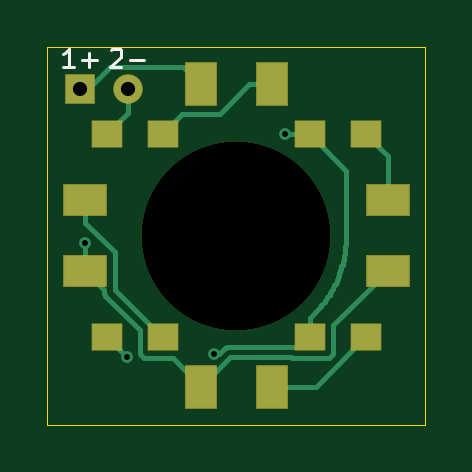
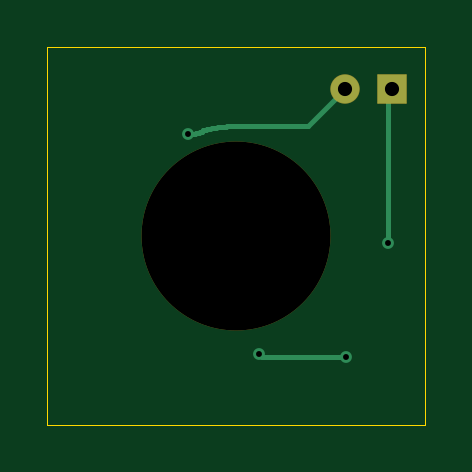
Circuit board: 8 layer files. Board 16.0 x 16.0 mm.
- bottom_copper: o1_blue_ring-B_Cu.gbl (1854 bytes)
- bottom_mask: o1_blue_ring-B_Mask.gbs (1265 bytes)
- outline: o1_blue_ring-Edge_Cuts.gm1 (619 bytes)
- top_copper: o1_blue_ring-F_Cu.gtl (6172 bytes)
- top_mask: o1_blue_ring-F_Mask.gts (2115 bytes)
- paste: o1_blue_ring-F_Paste.gtp (1066 bytes)
- top_silk: o1_blue_ring-F_Silkscreen.gto (1223 bytes)
- drill: o1_blue_ring.drl (517 bytes)

=== bottom_copper: o1_blue_ring-B_Cu.gbl ===
%TF.GenerationSoftware,KiCad,Pcbnew,10.0.7*%
%TF.CreationDate,2026-10-12T01:30:51-07:00*%
%TF.ProjectId,o1_blue_ring,6f315f62-6c75-4655-9f72-696e672e6b69,rev?*%
%TF.SameCoordinates,Original*%
%TF.FileFunction,Copper,L2,Bot*%
%TF.FilePolarity,Positive*%
%FSLAX46Y46*%
G04 Gerber Fmt 4.6, Leading zero omitted, Abs format (unit mm)*
G04 Created by KiCad (PCBNEW 10.0.7) date 2026-10-12 01:30:51*
%MOMM*%
%LPD*%
G01*
G04 APERTURE LIST*
%TA.AperFunction,ComponentPad*%
%ADD10R,1.200000X1.200000*%
%TD*%
%TA.AperFunction,ComponentPad*%
%ADD11C,1.200000*%
%TD*%
%TA.AperFunction,ViaPad*%
%ADD12C,0.500000*%
%TD*%
%TA.AperFunction,Conductor*%
%ADD13C,0.200000*%
%TD*%
G04 APERTURE END LIST*
D10*
%TO.P,J1,1*%
%TO.N,LED_5V*%
X1400000Y-1800000D03*
D11*
%TO.P,J1,2*%
%TO.N,GND*%
X3400000Y-1800000D03*
%TD*%
D12*
%TO.N,GND*%
X10050000Y-3700000D03*
X7050000Y-13000000D03*
X3350000Y-13150000D03*
%TO.N,LED_5V*%
X1600000Y-8300000D03*
%TD*%
%TO.N,GND*%
D13*
X9300000Y-3550000D02*
X9250000Y-3500000D01*
X9450000Y-3600000D02*
X9400000Y-3550000D01*
X6900000Y-13150000D02*
X7050000Y-13000000D01*
X8850000Y-3450000D02*
X8800000Y-3400000D01*
X9400000Y-3550000D02*
X9300000Y-3550000D01*
X3350000Y-13150000D02*
X6900000Y-13150000D01*
X10050000Y-3700000D02*
X9750000Y-3700000D01*
X8400000Y-3350000D02*
X4950000Y-3350000D01*
X9100000Y-3500000D02*
X9050000Y-3450000D01*
X9700000Y-3650000D02*
X9600000Y-3650000D01*
X9550000Y-3600000D02*
X9450000Y-3600000D01*
X4950000Y-3350000D02*
X3400000Y-1800000D01*
X9750000Y-3700000D02*
X9700000Y-3650000D01*
X8450000Y-3400000D02*
X8400000Y-3350000D01*
X9250000Y-3500000D02*
X9100000Y-3500000D01*
X8800000Y-3400000D02*
X8450000Y-3400000D01*
X9050000Y-3450000D02*
X8850000Y-3450000D01*
X9600000Y-3650000D02*
X9550000Y-3600000D01*
%TO.N,LED_5V*%
X1600000Y-2000000D02*
X1400000Y-1800000D01*
X1600000Y-8300000D02*
X1600000Y-2000000D01*
%TD*%
M02*

=== bottom_mask: o1_blue_ring-B_Mask.gbs (1265 bytes, source withheld) ===
=== outline: o1_blue_ring-Edge_Cuts.gm1 ===
%TF.GenerationSoftware,KiCad,Pcbnew,10.0.7*%
%TF.CreationDate,2026-10-12T01:30:51-07:00*%
%TF.ProjectId,o1_blue_ring,6f315f62-6c75-4655-9f72-696e672e6b69,rev?*%
%TF.SameCoordinates,Original*%
%TF.FileFunction,Profile,NP*%
%FSLAX46Y46*%
G04 Gerber Fmt 4.6, Leading zero omitted, Abs format (unit mm)*
G04 Created by KiCad (PCBNEW 10.0.7) date 2026-10-12 01:30:51*
%MOMM*%
%LPD*%
G01*
G04 APERTURE LIST*
%TA.AperFunction,Profile*%
%ADD10C,0.050000*%
%TD*%
G04 APERTURE END LIST*
D10*
X0Y0D02*
X16000000Y0D01*
X0Y-16000000D02*
X0Y0D01*
X16000000Y0D02*
X16000000Y-16000000D01*
X16000000Y-16000000D02*
X0Y-16000000D01*
M02*

=== top_copper: o1_blue_ring-F_Cu.gtl (6172 bytes, source omitted) ===
=== top_mask: o1_blue_ring-F_Mask.gts (2115 bytes, source withheld) ===
=== paste: o1_blue_ring-F_Paste.gtp ===
%TF.GenerationSoftware,KiCad,Pcbnew,10.0.7*%
%TF.CreationDate,2026-10-12T01:30:51-07:00*%
%TF.ProjectId,o1_blue_ring,6f315f62-6c75-4655-9f72-696e672e6b69,rev?*%
%TF.SameCoordinates,Original*%
%TF.FileFunction,Paste,Top*%
%TF.FilePolarity,Positive*%
%FSLAX46Y46*%
G04 Gerber Fmt 4.6, Leading zero omitted, Abs format (unit mm)*
G04 Created by KiCad (PCBNEW 10.0.7) date 2026-10-12 01:30:51*
%MOMM*%
%LPD*%
G01*
G04 APERTURE LIST*
%ADD10R,1.250000X1.100000*%
%ADD11R,1.300000X1.800000*%
%ADD12R,1.800000X1.300000*%
G04 APERTURE END LIST*
D10*
%TO.C,D3*%
X11125000Y-12300000D03*
X13475000Y-12300000D03*
%TD*%
%TO.C,D4*%
X2525000Y-12300000D03*
X4875000Y-12300000D03*
%TD*%
%TO.C,D2*%
X11125000Y-3700000D03*
X13475000Y-3700000D03*
%TD*%
D11*
%TO.C,R3*%
X6500000Y-14400000D03*
X9500000Y-14400000D03*
%TD*%
D10*
%TO.C,D1*%
X2525000Y-3700000D03*
X4875000Y-3700000D03*
%TD*%
D11*
%TO.C,R1*%
X6500000Y-1600000D03*
X9500000Y-1600000D03*
%TD*%
D12*
%TO.C,R2*%
X14400000Y-9500000D03*
X14400000Y-6500000D03*
%TD*%
%TO.C,R4*%
X1600000Y-9500000D03*
X1600000Y-6500000D03*
%TD*%
M02*

=== top_silk: o1_blue_ring-F_Silkscreen.gto ===
%TF.GenerationSoftware,KiCad,Pcbnew,10.0.7*%
%TF.CreationDate,2026-10-12T01:30:51-07:00*%
%TF.ProjectId,o1_blue_ring,6f315f62-6c75-4655-9f72-696e672e6b69,rev?*%
%TF.SameCoordinates,Original*%
%TF.FileFunction,Legend,Top*%
%TF.FilePolarity,Positive*%
%FSLAX46Y46*%
G04 Gerber Fmt 4.6, Leading zero omitted, Abs format (unit mm)*
G04 Created by KiCad (PCBNEW 10.0.7) date 2026-10-12 01:30:51*
%MOMM*%
%LPD*%
G01*
G04 APERTURE LIST*
%ADD10C,0.120000*%
G04 APERTURE END LIST*
D10*
X1133333Y-883855D02*
X676190Y-883855D01*
X904762Y-883855D02*
X904762Y-83855D01*
X904762Y-83855D02*
X828571Y-198140D01*
X828571Y-198140D02*
X752381Y-274331D01*
X752381Y-274331D02*
X676190Y-312426D01*
X1476191Y-579093D02*
X2085715Y-579093D01*
X1780953Y-883855D02*
X1780953Y-274331D01*
X2676190Y-160045D02*
X2714286Y-121950D01*
X2714286Y-121950D02*
X2790476Y-83855D01*
X2790476Y-83855D02*
X2980952Y-83855D01*
X2980952Y-83855D02*
X3057143Y-121950D01*
X3057143Y-121950D02*
X3095238Y-160045D01*
X3095238Y-160045D02*
X3133333Y-236236D01*
X3133333Y-236236D02*
X3133333Y-312426D01*
X3133333Y-312426D02*
X3095238Y-426712D01*
X3095238Y-426712D02*
X2638095Y-883855D01*
X2638095Y-883855D02*
X3133333Y-883855D01*
X3476191Y-579093D02*
X4085715Y-579093D01*
M02*

=== drill: o1_blue_ring.drl ===
M48
; DRILL file KiCad 10.0.7 date 2026-10-12T01:30:51
; FORMAT={-:-/ absolute / metric / decimal}
; #@! TF.CreationDate,2026-10-12T01:30:51-07:00
; #@! TF.GenerationSoftware,Kicad,Pcbnew,10.0.7
; #@! TF.FileFunction,MixedPlating,1,2
FMAT,2
METRIC
; #@! TA.AperFunction,Plated,PTH,ViaDrill
T1C0.250
; #@! TA.AperFunction,Plated,PTH,ComponentDrill
T2C0.600
; #@! TA.AperFunction,NonPlated,NPTH,ComponentDrill
T3C8.000
%
G90
G05
T1
X1.6Y-8.3
X3.35Y-13.15
X7.05Y-13.0
X10.05Y-3.7
T2
X1.4Y-1.8
X3.4Y-1.8
T3
X8.0Y-8.0
M30
